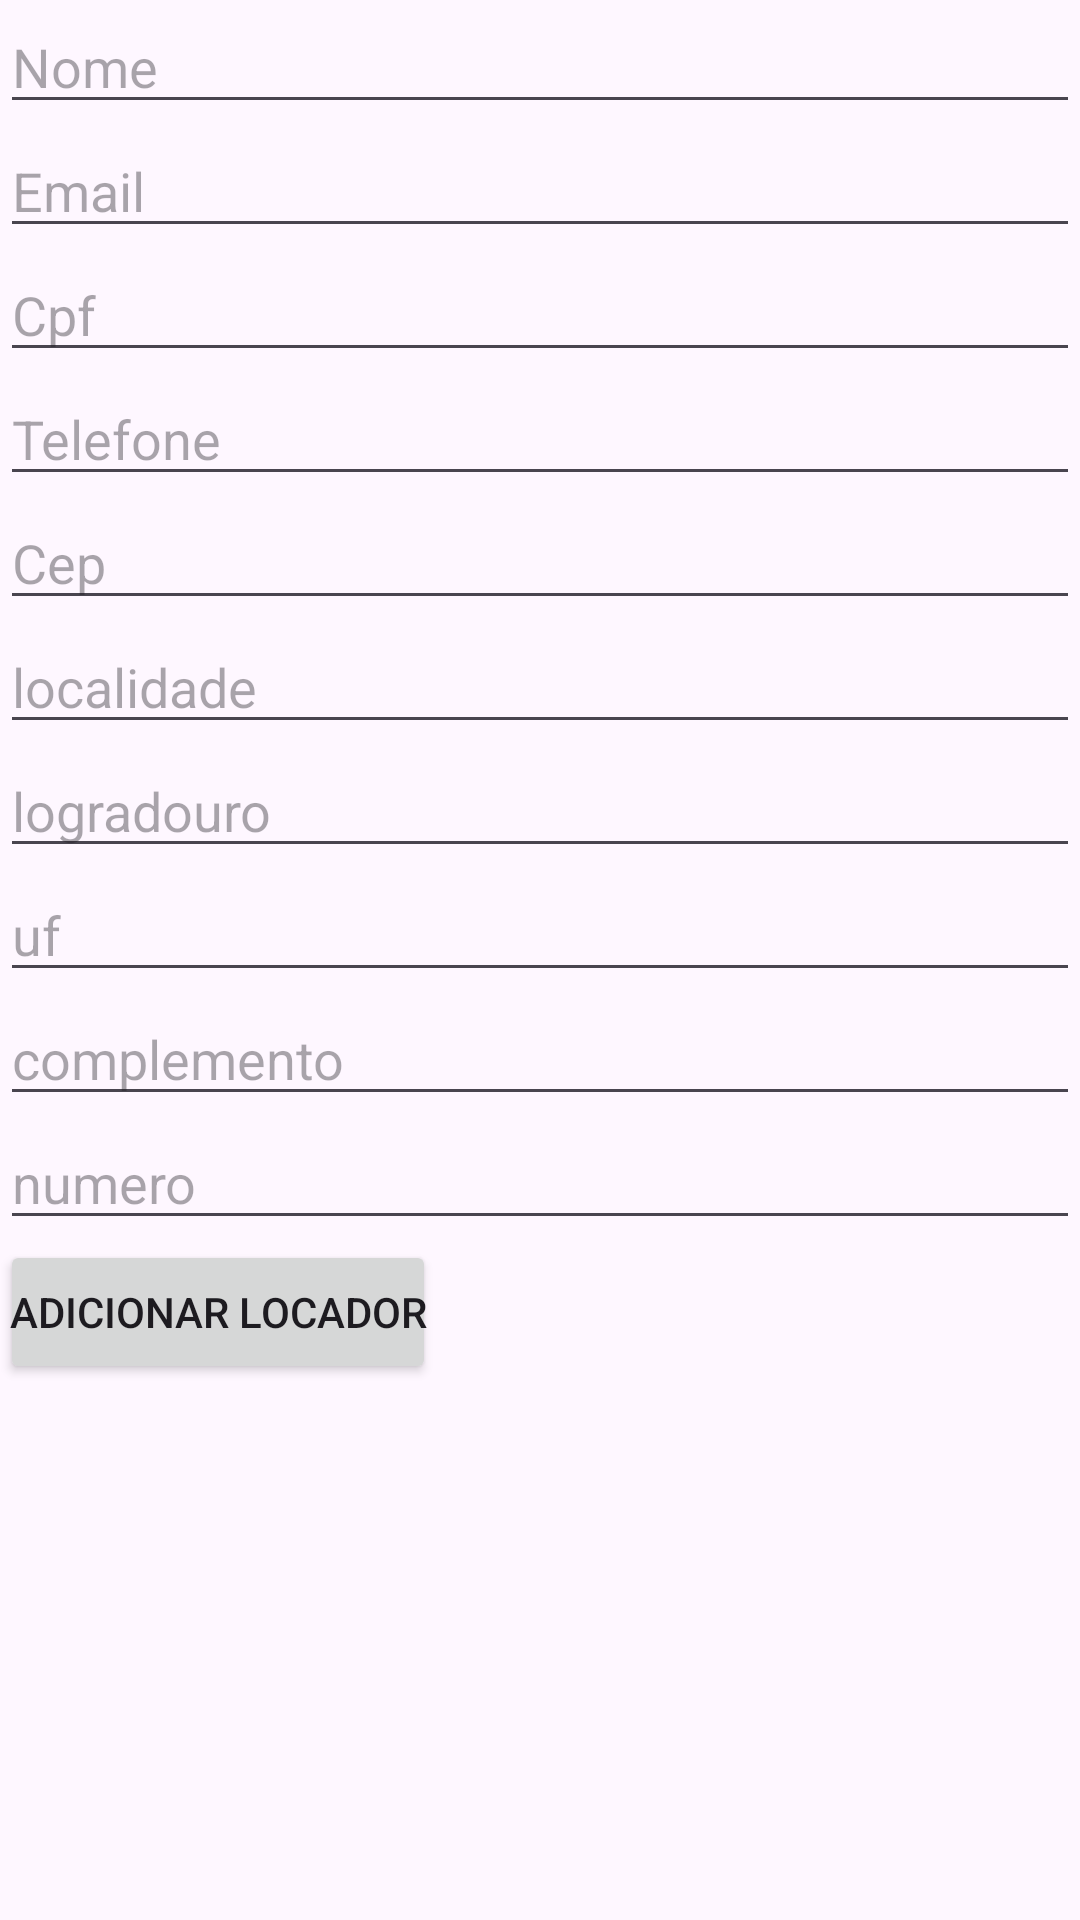

Layout XML and referenced resources for this Android screen:
<!-- AndroidManifest.xml: application theme Theme.SegundaAvaliacao -->
<!-- res/layout/activity_adicionar_locador.xml -->
<?xml version="1.0" encoding="utf-8"?>
<LinearLayout xmlns:android="http://schemas.android.com/apk/res/android"
    xmlns:app="http://schemas.android.com/apk/res-auto"
    xmlns:tools="http://schemas.android.com/tools"
    android:orientation="vertical"
    android:layout_width="match_parent"
    android:layout_height="match_parent"
    tools:context=".activity_adicionar_locador">
    <EditText
        android:layout_width="match_parent"
        android:layout_height="wrap_content"
        android:hint="Nome"
        android:id="@+id/nomelocador" />
    <EditText
        android:layout_width="match_parent"
        android:layout_height="wrap_content"
        android:hint="Email"
        android:id="@+id/emaillocador" />
    <EditText
        android:layout_width="match_parent"
        android:layout_height="wrap_content"
        android:hint="Cpf"
        android:inputType="number"
        android:id="@+id/cpflocador" />
    <EditText
        android:layout_width="match_parent"
        android:layout_height="wrap_content"
        android:hint="Telefone"
        android:id="@+id/telefonelocador" />
    <EditText
        android:layout_width="match_parent"
        android:layout_height="wrap_content"
        android:hint="Cep"
        android:inputType="number"
        android:id="@+id/ceplocador" />
    <EditText
        android:layout_width="match_parent"
        android:layout_height="wrap_content"
        android:hint="localidade"
        android:id="@+id/localidadelocador" />
    <EditText
        android:layout_width="match_parent"
        android:layout_height="wrap_content"
        android:hint="logradouro"
        android:id="@+id/logradourolocador" />
    <EditText
        android:layout_width="match_parent"
        android:layout_height="wrap_content"
        android:hint="uf"
        android:id="@+id/uflocador" />
    <EditText
        android:layout_width="match_parent"
        android:layout_height="wrap_content"
        android:hint="complemento"
        android:id="@+id/complementolocador" />
    <EditText
        android:layout_width="match_parent"
        android:layout_height="wrap_content"
        android:hint="numero"
        android:inputType="number"
        android:id="@+id/numerolocador" />


    <Button
        android:layout_width="wrap_content"
        android:layout_height="wrap_content"
        android:layout_gravity="left"
        android:onClick="adicionarlocador"
        android:padding="3sp"
        android:id="@+id/buttonaddlocador"
        android:text="Adicionar Locador" />

</LinearLayout>
<!-- resources referenced by this layout -->
<resources>
  <style name="Theme.SegundaAvaliacao" parent="Base.Theme.SegundaAvaliacao" />
  <style name="Base.Theme.SegundaAvaliacao" parent="Theme.Material3.DayNight.NoActionBar">
          
          
      </style>
</resources>
